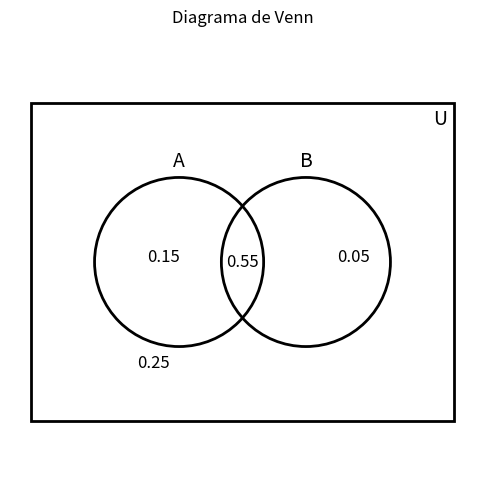

Python code for this plot:
import matplotlib.pyplot as plt
from matplotlib.patches import Circle

# Probabilidades
only_A = 0.15
only_B = 0.05
both = 0.55
outside = 0.25

fig, ax = plt.subplots(figsize=(6,6))

# Radio de los círculos
radius = 0.8
offset = 0.6

# Dibujar círculos centrados
circle_A = Circle((-offset, 0), radius, fill=False, edgecolor="black", linewidth=2)
circle_B = Circle(( offset, 0), radius, fill=False, edgecolor="black", linewidth=2)

ax.add_patch(circle_A)
ax.add_patch(circle_B)

# 🔤 Etiquetas de conjuntos
ax.text(-offset, radius + 0.1, "A", fontsize=14, ha="center")
ax.text( offset, radius + 0.1, "B", fontsize=14, ha="center")

# Valores en regiones
ax.text(-offset-0.3, 0, f"{only_A:.2f}", fontsize=12)
ax.text( offset+0.3, 0, f"{only_B:.2f}", fontsize=12)

# Intersección
ax.text(0, 0, f"{both:.2f}", fontsize=12, ha="center", va="center")

# Exterior
ax.text(-1.0, -1.0, f"{outside:.2f}", fontsize=12)

# Universo U
rect_x = -2
rect_y = -1.5
rect_width = 4
rect_height = 3

ax.add_patch(plt.Rectangle((rect_x, rect_y), rect_width, rect_height,
                           fill=False, edgecolor="black", linewidth=2))

ax.text(rect_x + rect_width - 0.2, rect_y + rect_height - 0.2, "U", fontsize=14)

plt.title("Diagrama de Venn")
plt.axis("equal")
plt.axis("off")
plt.savefig("venn.png")
plt.close()
